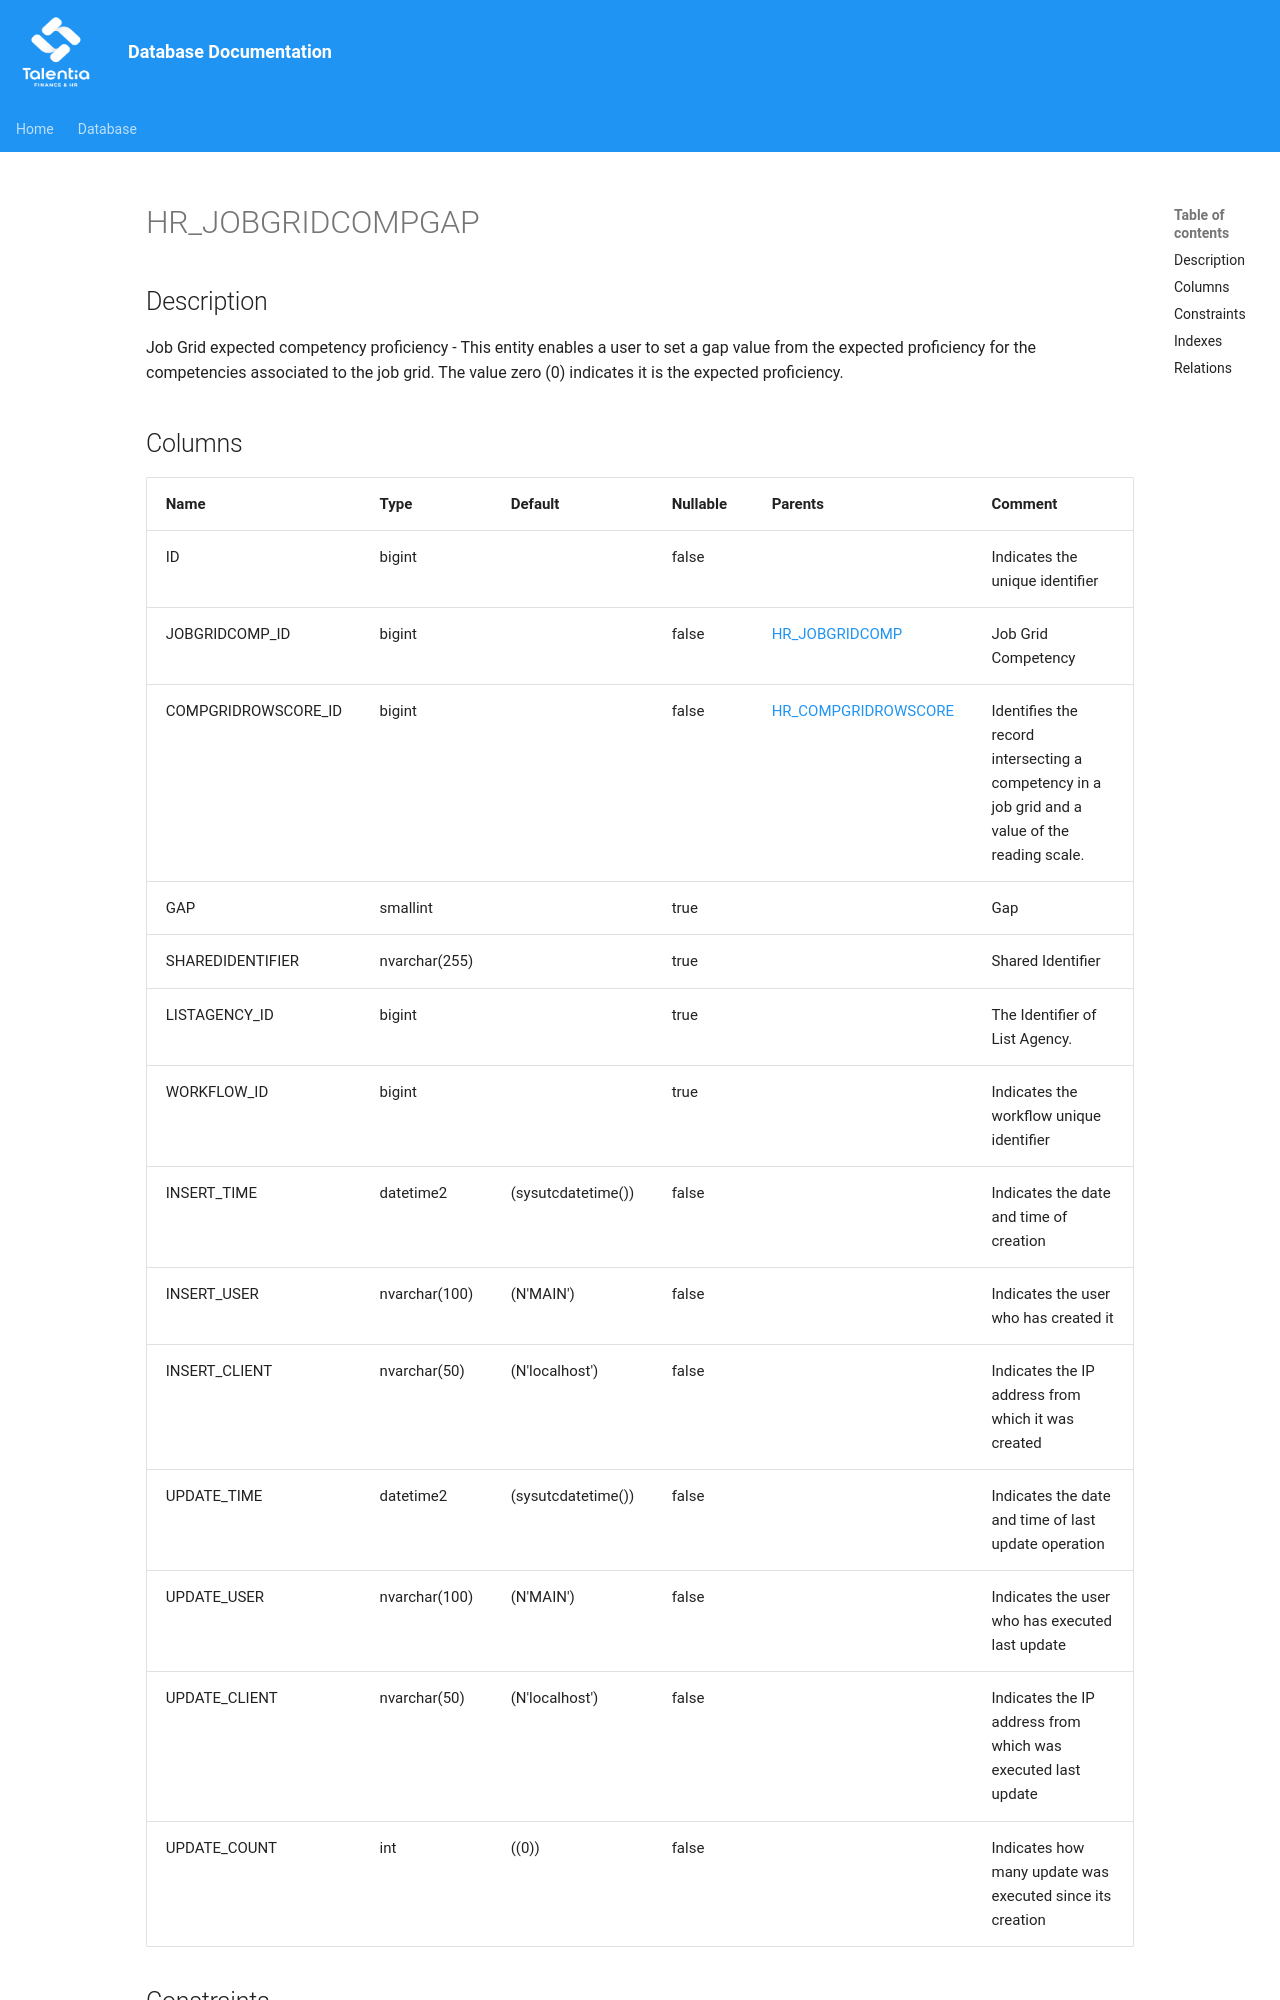

repository: giovanniporcelli/documentazione-db · page: schema/HR_JOBGRIDCOMPGAP/index.html · generator: mkdocs

# HR_JOBGRIDCOMPGAP

## Description

Job Grid expected competency proficiency  - This entity enables a user to set a gap value from the expected proficiency for the competencies associated to the job grid. The value zero (0) indicates it is the expected proficiency.
